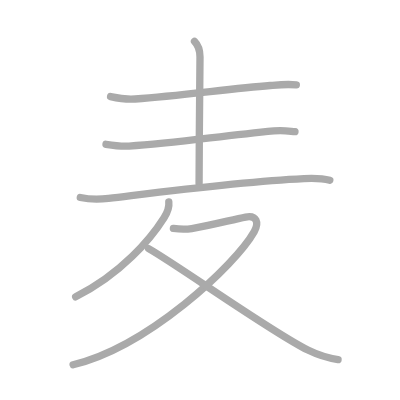
t = 0.00 s
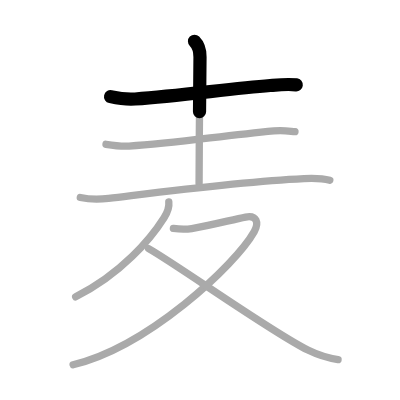
t = 1.50 s
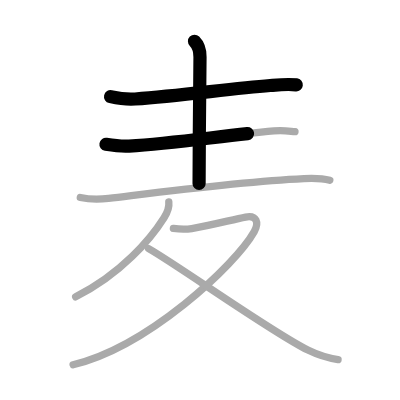
t = 2.75 s
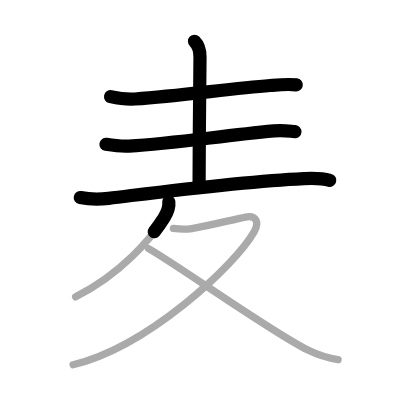
t = 4.25 s
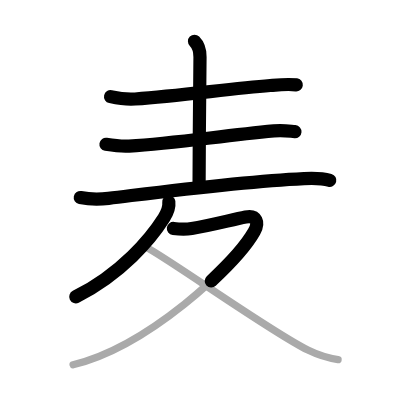
t = 5.50 s
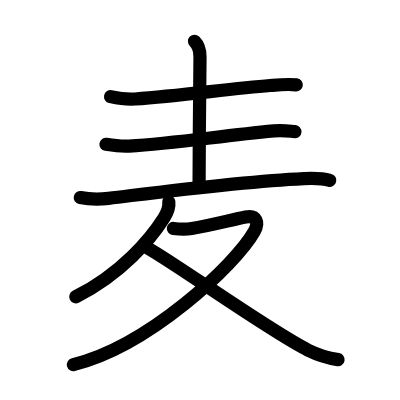
t = 7.00 s

The animated SVG that drew these frames (rendered in a browser with its animation timeline set to each time). Animation: 7 SMIL elements (animate=7); one cycle of 7.00 s.

<?xml version="1.0" standalone="no"?>
<!DOCTYPE svg PUBLIC "-//W3C//DTD SVG 1.1//EN"   "http://www.w3.org/Graphics/SVG/1.1/DTD/svg11.dtd">
<svg width="400px" height="400px"  version="1.1" xmlns="http://www.w3.org/2000/svg">
  <defs>
    <marker id="Triangle" viewBox="0 0 10 10" refX="0" refY="5" markerUnits="strokeWidth" markerWidth="3" style="stroke-opacity:0%;fill:#aaaaaa;" markerHeight="2" orient="auto">
      <path d="M 0 0 L 10 5 L 0 10 z" />
    </marker>
    
    <marker id="Arrow" viewBox="0 0 10 10" refX="5" refY="5" markerUnits="strokeWidth" markerWidth="1.8" style="stroke-opacity:0%;fill:#770000;" markerHeight="2" orient="auto">
      <path d="M 0 4 L 6 4 L 4 1 L 10 5 L 4 9 L 6 6 L 0 6 z" />
        <circle cx="5" cy="5" r="5" />
      </marker>
    
    <marker id="TriangleRed" viewBox="0 0 10 10" refX="0" refY="5" markerUnits="strokeWidth" markerWidth="3" style="stroke-opacity:0%;fill:#CC0000;" markerHeight="2" orient="auto">
      <path d="M 0 0 L 10 5 L 0 10 z" />
    </marker>
    
    <marker id="ArrowRed" viewBox="0 0 10 10" refX="5" refY="5" markerUnits="strokeWidth" markerWidth="1.8" style="stroke-opacity:0%;fill:#CC0000;" markerHeight="2" orient="auto">
      <path d="M 0 4 L 6 4 L 4 1 L 10 5 L 4 9 L 6 6 L 0 6 z" />
        <circle cx="5" cy="5" r="5" />
      </marker>
    
  </defs>
  
  <path style="fill:#ffffff; fill-opacity:100%; fill-rule:evenodd; stroke-width:0;" d="M 0 0 L 400px 0 L 400px 400px L 0 400px L 0 0" />

  <g transform="scale(3.6697247706422 3.6697247706422)">
<path style="fill:none; fill-opacity:0%; fill-rule:evenodd; stroke:#aaaaaa; stroke-opacity:100%; stroke-width: 1.5pt; stroke-linejoin:round; stroke-linecap:round;" d="M30.13 26.32c1.93 0.43 4.47 0.81 6.7 0.65c12.45-0.92 25.68-2.77 36.8-3.67c2.31-0.19 4.81-0.45 7.12-0.16"></path>
<path style="fill:none; fill-opacity:0%; fill-rule:evenodd; stroke:#aaaaaa; stroke-opacity:100%; stroke-width: 1.5pt; stroke-linejoin:round; stroke-linecap:round;" d="M53 11.25c1.25 1.25 1.5 2.75 1.5 4.25c0 2.75-0.25 23.5-0.25 34.5"></path>
<path style="fill:none; fill-opacity:0%; fill-rule:evenodd; stroke:#aaaaaa; stroke-opacity:100%; stroke-width: 1.5pt; stroke-linejoin:round; stroke-linecap:round;" d="M28.88 39.32c1.86 0.3 4.64 0.58 6.28 0.48c12.79-0.8 24.19-2.68 39.48-4.14c2.71-0.26 4.37 0.11 5.74 0.22"></path>
<path style="fill:none; fill-opacity:0%; fill-rule:evenodd; stroke:#aaaaaa; stroke-opacity:100%; stroke-width: 1.5pt; stroke-linejoin:round; stroke-linecap:round;" d="M21.88 53.82c2.67 0.55 5.71 0.47 7.7 0.23c15.92-1.93 35.67-4.55 53.26-5.39c3.34-0.16 5.2-0.04 7.03 0.47"></path>
<path style="fill:none; fill-opacity:0%; fill-rule:evenodd; stroke:#aaaaaa; stroke-opacity:100%; stroke-width: 1.5pt; stroke-linejoin:round; stroke-linecap:round;" d="M46 55c0.17 1.43-0.54 3.16-1.33 4.4C41.12 65 33.14 74.61 20.62 80.88"></path>
<path style="fill:none; fill-opacity:0%; fill-rule:evenodd; stroke:#aaaaaa; stroke-opacity:100%; stroke-width: 1.5pt; stroke-linejoin:round; stroke-linecap:round;" d="M47.25 62.25c2 0.25 3.52 0.25 5 0.02c4.75-0.76 11.06-2.42 14.68-3.13c3.04-0.6 3.7 1.58 2.35 3.97c-5.19 9.2-29.04 31.36-49.36 36.27"></path>
<path style="fill:none; fill-opacity:0%; fill-rule:evenodd; stroke:#aaaaaa; stroke-opacity:100%; stroke-width: 1.5pt; stroke-linejoin:round; stroke-linecap:round;" d="M40.5 67.75C48.53 72.31 74 90.5 83.9 95.39c2.96 1.46 5.34 2.17 8.22 2.61"></path>

<path style="fill:none; fill-opacity:0%; fill-rule:evenodd; stroke:#000000; stroke-opacity:100%; stroke-width: 2.7pt; stroke-linejoin:round; stroke-linecap:round;" d="M30.13 26.32c1.93 0.43 4.47 0.81 6.7 0.65c12.45-0.92 25.68-2.77 36.8-3.67c2.31-0.19 4.81-0.45 7.12-0.16" pathLength="100" stroke-dashoffset="100" stroke-dasharray="100 105"><animate id="dashAnim1" attributeName="stroke-dashoffset" from="100" to="0" dur="1s" calcMode="linear" fill="freeze"/></path>
<path style="fill:none; fill-opacity:0%; fill-rule:evenodd; stroke:#000000; stroke-opacity:100%; stroke-width: 2.7pt; stroke-linejoin:round; stroke-linecap:round;" d="M53 11.25c1.25 1.25 1.5 2.75 1.5 4.25c0 2.75-0.25 23.5-0.25 34.5" pathLength="100" stroke-dashoffset="100" stroke-dasharray="100 105"><animate id="dashAnim2" attributeName="stroke-dashoffset" from="100" to="0" dur="1s" calcMode="linear" begin="dashAnim1.end" fill="freeze"/></path>
<path style="fill:none; fill-opacity:0%; fill-rule:evenodd; stroke:#000000; stroke-opacity:100%; stroke-width: 2.7pt; stroke-linejoin:round; stroke-linecap:round;" d="M28.88 39.32c1.86 0.3 4.64 0.58 6.28 0.48c12.79-0.8 24.19-2.68 39.48-4.14c2.71-0.26 4.37 0.11 5.74 0.22" pathLength="100" stroke-dashoffset="100" stroke-dasharray="100 105"><animate id="dashAnim3" attributeName="stroke-dashoffset" from="100" to="0" dur="1s" calcMode="linear" begin="dashAnim2.end" fill="freeze"/></path>
<path style="fill:none; fill-opacity:0%; fill-rule:evenodd; stroke:#000000; stroke-opacity:100%; stroke-width: 2.7pt; stroke-linejoin:round; stroke-linecap:round;" d="M21.88 53.82c2.67 0.55 5.71 0.47 7.7 0.23c15.92-1.93 35.67-4.55 53.26-5.39c3.34-0.16 5.2-0.04 7.03 0.47" pathLength="100" stroke-dashoffset="100" stroke-dasharray="100 105"><animate id="dashAnim4" attributeName="stroke-dashoffset" from="100" to="0" dur="1s" calcMode="linear" begin="dashAnim3.end" fill="freeze"/></path>
<path style="fill:none; fill-opacity:0%; fill-rule:evenodd; stroke:#000000; stroke-opacity:100%; stroke-width: 2.7pt; stroke-linejoin:round; stroke-linecap:round;" d="M46 55c0.17 1.43-0.54 3.16-1.33 4.4C41.12 65 33.14 74.61 20.62 80.88" pathLength="100" stroke-dashoffset="100" stroke-dasharray="100 105"><animate id="dashAnim5" attributeName="stroke-dashoffset" from="100" to="0" dur="1s" calcMode="linear" begin="dashAnim4.end" fill="freeze"/></path>
<path style="fill:none; fill-opacity:0%; fill-rule:evenodd; stroke:#000000; stroke-opacity:100%; stroke-width: 2.7pt; stroke-linejoin:round; stroke-linecap:round;" d="M47.25 62.25c2 0.25 3.52 0.25 5 0.02c4.75-0.76 11.06-2.42 14.68-3.13c3.04-0.6 3.7 1.58 2.35 3.97c-5.19 9.2-29.04 31.36-49.36 36.27" pathLength="100" stroke-dashoffset="100" stroke-dasharray="100 105"><animate id="dashAnim6" attributeName="stroke-dashoffset" from="100" to="0" dur="1s" calcMode="linear" begin="dashAnim5.end" fill="freeze"/></path>
<path style="fill:none; fill-opacity:0%; fill-rule:evenodd; stroke:#000000; stroke-opacity:100%; stroke-width: 2.7pt; stroke-linejoin:round; stroke-linecap:round;" d="M40.5 67.75C48.53 72.31 74 90.5 83.9 95.39c2.96 1.46 5.34 2.17 8.22 2.61" pathLength="100" stroke-dashoffset="100" stroke-dasharray="100 105"><animate id="dashAnim7" attributeName="stroke-dashoffset" from="100" to="0" dur="1s" calcMode="linear" begin="dashAnim6.end" fill="freeze"/></path>

</g>

</svg>  
          
